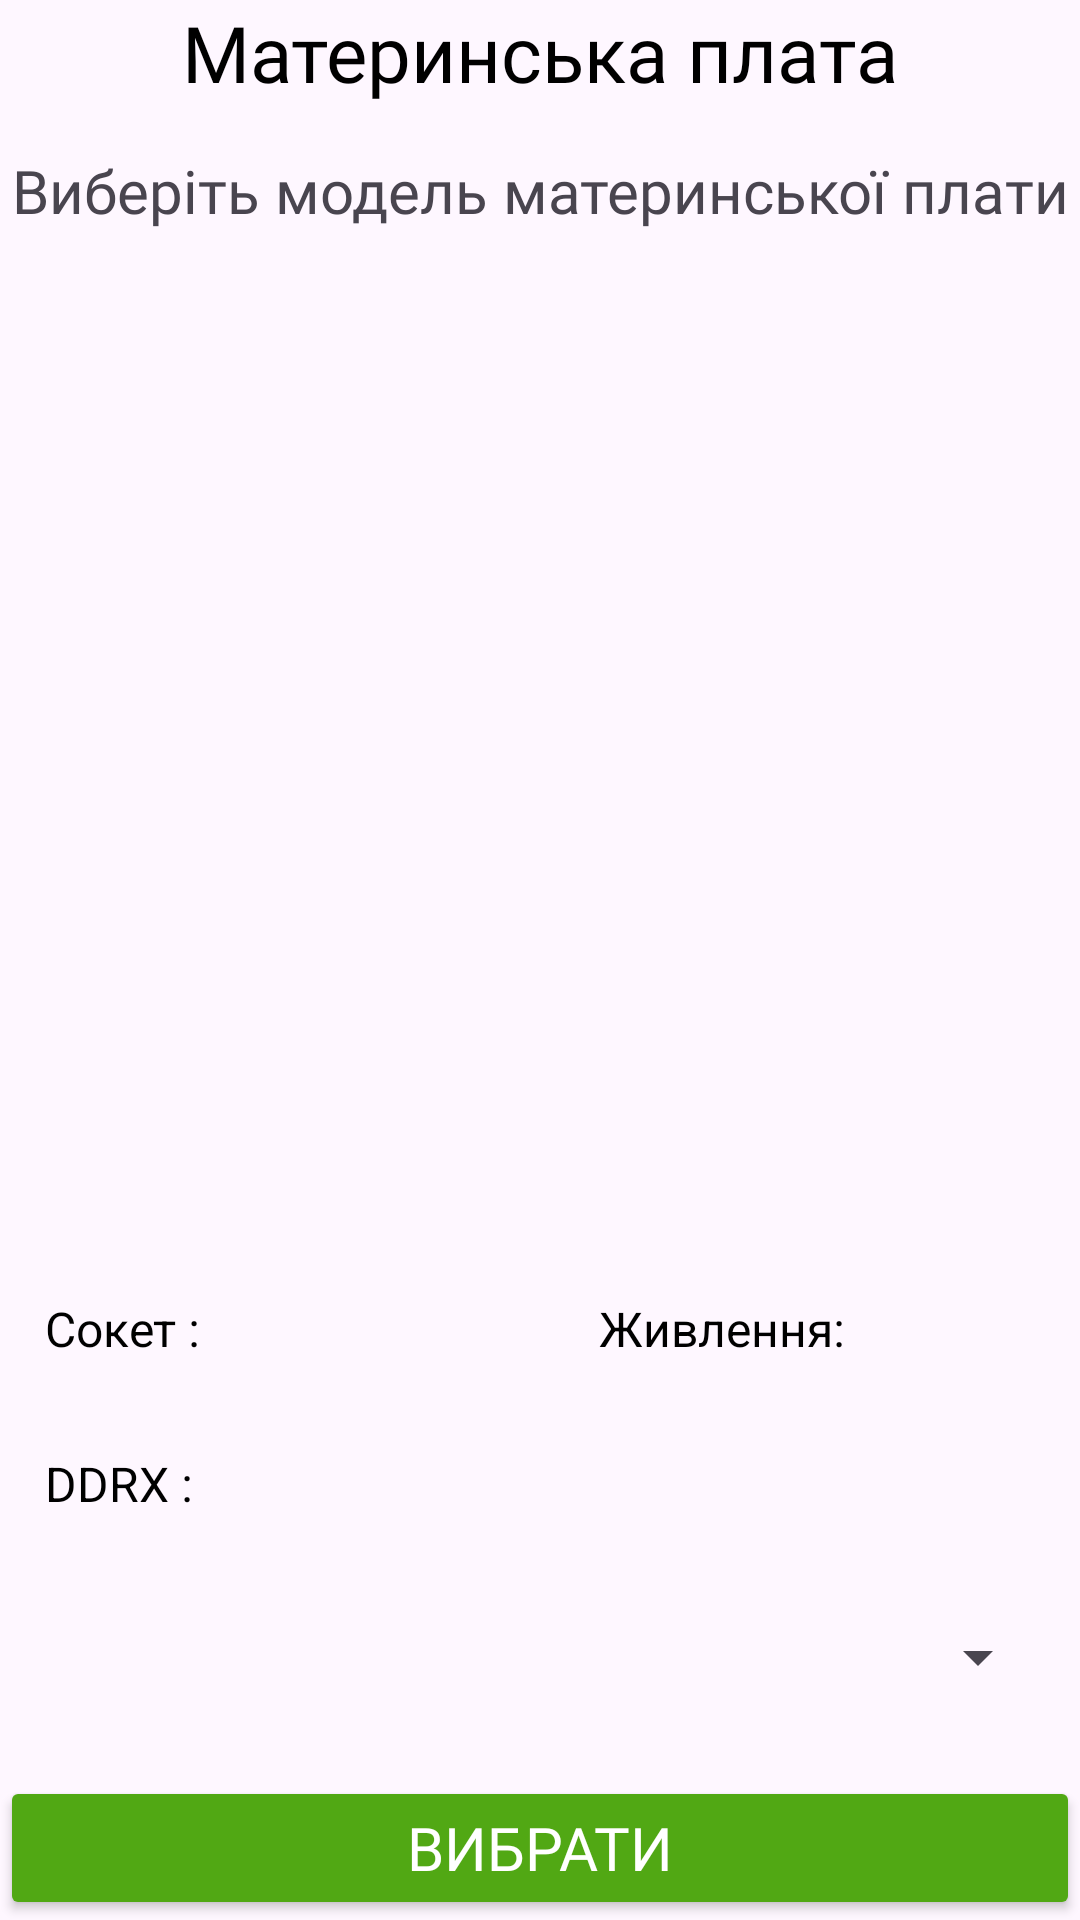

Layout XML and referenced resources for this Android screen:
<!-- AndroidManifest.xml: application theme Theme.Kursova -->
<!-- res/layout/activity_motherboard.xml -->
<?xml version="1.0" encoding="utf-8"?>
<LinearLayout xmlns:android="http://schemas.android.com/apk/res/android"
    xmlns:app="http://schemas.android.com/apk/res-auto"
    xmlns:tools="http://schemas.android.com/tools"
    android:id="@+id/main"
    android:layout_width="match_parent"
    android:layout_height="match_parent"
    android:orientation="vertical">

    <TextView
        android:id="@+id/textView"
        android:layout_width="match_parent"
        android:layout_height="wrap_content"
        android:fontFamily="@font/inter_medium"
        android:gravity="center"
        android:text="Материнська плата"
        android:textColor="@color/black"
        android:textSize="26sp"
        app:layout_constraintEnd_toEndOf="parent"
        app:layout_constraintHorizontal_bias="0.5"
        app:layout_constraintStart_toStartOf="parent"
        app:layout_constraintTop_toTopOf="parent"
        tools:ignore="HardcodedText" />

    <TextView
        android:id="@+id/textView3"
        android:layout_width="match_parent"
        android:layout_height="wrap_content"
        android:layout_marginTop="15dp"
        android:text="Виберіть модель материнської плати"
        android:fontFamily="@font/inter_medium"
        android:textSize="20sp"
        android:gravity="center"
        tools:ignore="HardcodedText" />
    <ImageView
        android:id="@+id/imageView"
        android:layout_margin="20dp"
        android:layout_gravity="center"
        android:layout_width="300dp"
        android:layout_height="300dp"
        tools:ignore="ContentDescription" />
    <LinearLayout
        android:orientation="horizontal"
        android:layout_width="match_parent"
        android:layout_height="wrap_content" >
    <TextView
        android:id="@+id/socketTextView"
        android:layout_width="wrap_content"
        android:layout_height="wrap_content"
        android:layout_margin="15dp"
        android:layout_marginTop="0dp"
        android:text="Сокет : "
        android:textColor="@android:color/black"
        android:textSize="16sp"
        tools:ignore="HardcodedText" />

        <TextView
            android:layout_width="69dp"
            android:layout_height="match_parent"
            android:layout_weight="0.5"
            android:text="" />

    <TextView
        android:id="@+id/powerTextView"
        android:layout_width="wrap_content"
        android:layout_height="wrap_content"
        android:layout_margin="15dp"
        android:layout_marginTop="0dp"
        android:layout_weight="1"
        android:text="Живлення: "
        android:textColor="@android:color/black"
        android:textSize="16sp"
        tools:ignore="HardcodedText" />
    </LinearLayout>

    <LinearLayout
        android:layout_width="match_parent"
        android:layout_height="wrap_content"
        android:orientation="horizontal">
        <TextView
            android:id="@+id/ddrTextView"
            android:layout_width="wrap_content"
            android:layout_height="wrap_content"
            android:layout_margin="15dp"
            android:layout_marginTop="0dp"
            android:text="DDRX : "
            android:textColor="@android:color/black"
            android:textSize="16sp"
            tools:ignore="HardcodedText" />
        <TextView
            android:layout_width="wrap_content"
            android:layout_height="match_parent"
            android:layout_weight="0.5"
            android:text=""
            tools:ignore="InefficientWeight" />

    </LinearLayout>


    <Spinner
        android:id="@+id/motherboard_spinner"
        android:layout_width="match_parent"
        android:layout_height="wrap_content"
        android:layout_marginStart="10dp"
        android:layout_marginTop="20dp"
        android:layout_marginEnd="10dp"
        android:spinnerMode="dropdown" />
    <RelativeLayout
        android:layout_width="match_parent"
        android:layout_height="match_parent">

        <Button
            android:id="@+id/button"
            android:layout_width="match_parent"
            android:layout_height="wrap_content"
            android:layout_alignParentBottom="true"
            android:text="ВИБРАТИ"
            android:fontFamily="@font/inter_bold"
            android:textSize="20sp"
            android:backgroundTint="#51A814"
            android:textColor="@color/white"/>
    </RelativeLayout>

</LinearLayout>
<!-- resources referenced by this layout -->
<resources>
  <color name="black">#FF000000</color>
  <color name="white">#FFFFFFFF</color>
  <style name="Theme.Kursova" parent="Base.Theme.Kursova" />
  <style name="Base.Theme.Kursova" parent="Theme.Material3.DayNight.NoActionBar">
          
          
      </style>
</resources>
